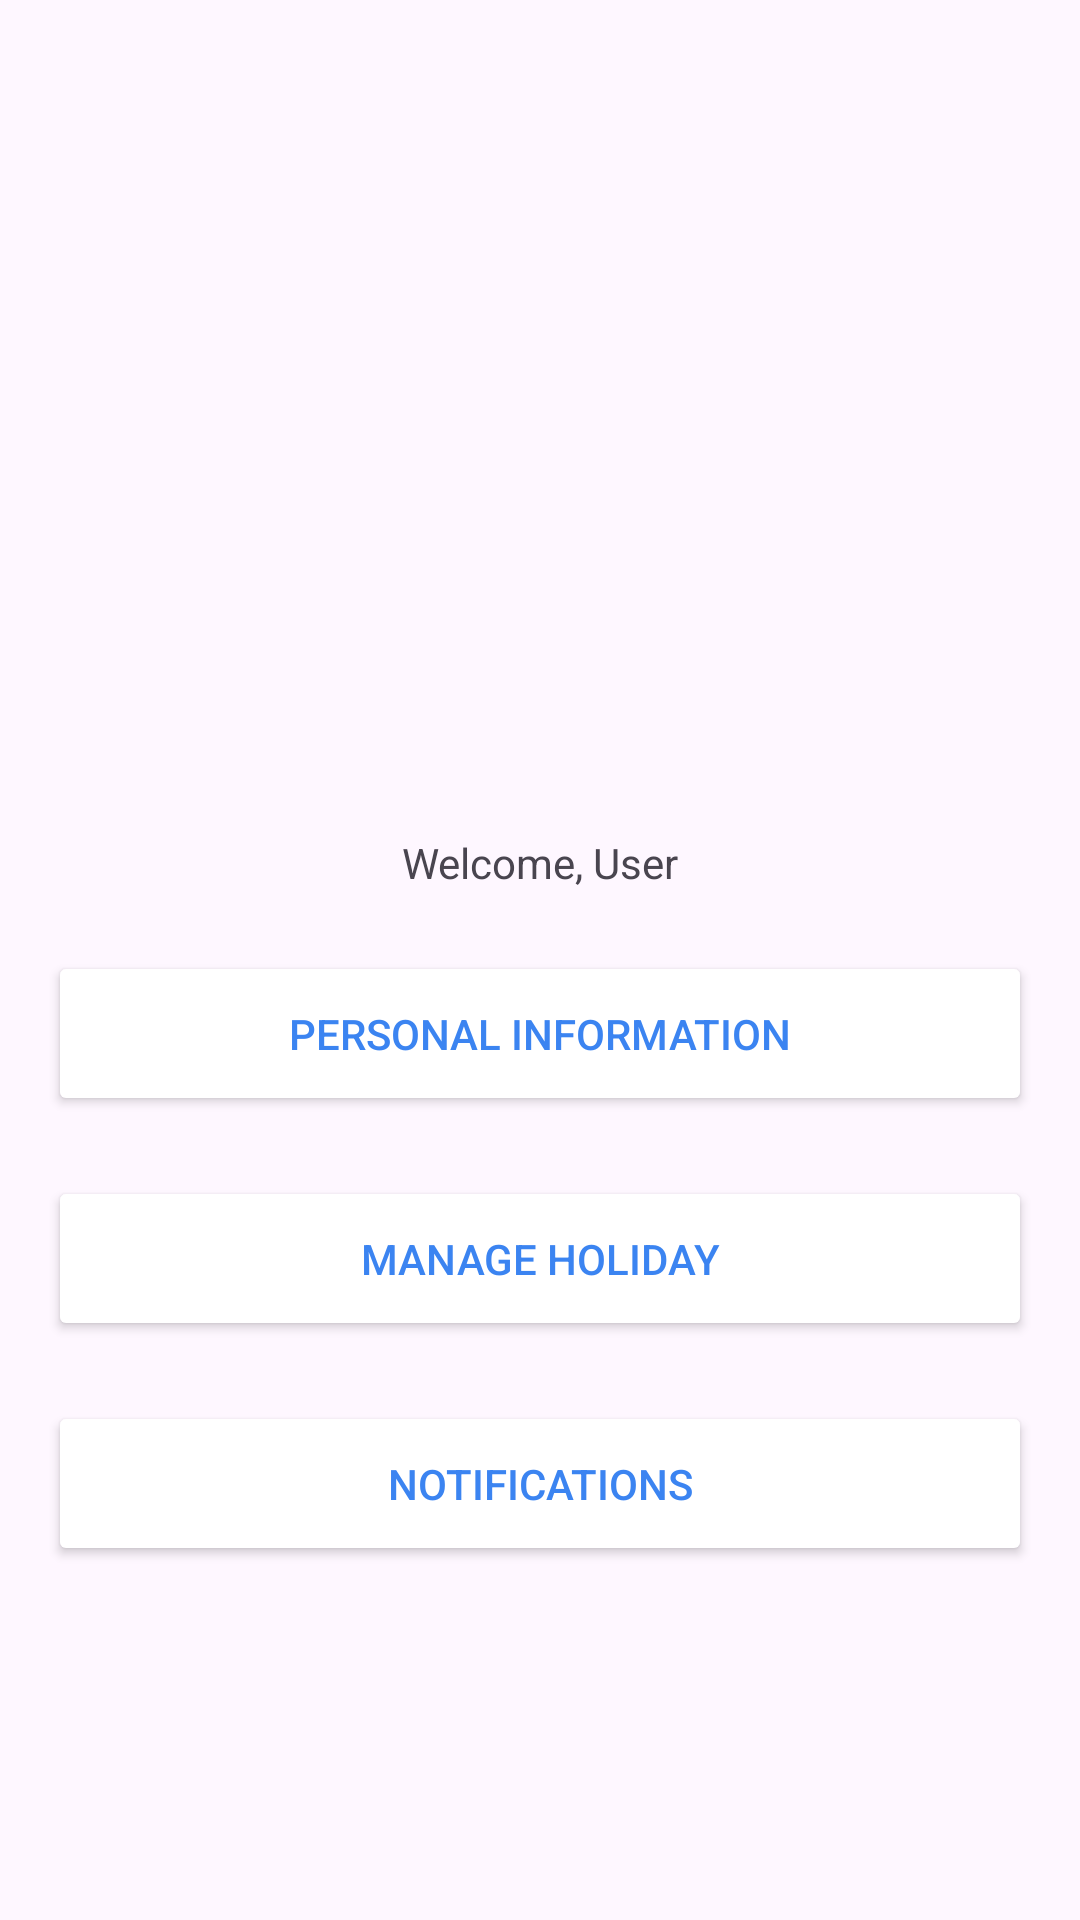

This screen was rendered from an Android layout file. Write that file and the resources it references.
<!-- AndroidManifest.xml: application theme Theme.COMP2001App -->
<!-- res/layout/activity_staff_portal.xml -->
<?xml version="1.0" encoding="utf-8"?>
<RelativeLayout xmlns:android="http://schemas.android.com/apk/res/android"
    xmlns:app="http://schemas.android.com/apk/res-auto"
    xmlns:tools="http://schemas.android.com/tools"
    android:id="@+id/main"
    android:layout_width="match_parent"
    android:layout_height="match_parent"
    android:background="@drawable/loginbackground"
    android:gravity="center"
    android:padding="16dp"
    tools:context=".MainActivity">

    <LinearLayout
        android:layout_width="match_parent"
        android:layout_height="wrap_content"
        android:gravity="center"
        android:orientation="vertical">

        <ImageView
            android:layout_width="160dp"
            android:layout_height="160dp"
            android:src="@drawable/baseline_account_circle_24"/>


        <TextView
            android:id="@+id/welcome_text"
            android:layout_width="match_parent"
            android:layout_height="wrap_content"
            android:text="Welcome, User"
            android:textAlignment="center"/>

        <Button
            android:layout_width="match_parent"
            android:layout_height="wrap_content"
            android:text="Personal Information"
            android:backgroundTint="@color/white"
            android:textColor="#3B84F1"
            android:padding="18dp"
            android:layout_marginTop="20dp"
            android:id="@+id/Info_Button"
            />

        <Button
            android:layout_width="match_parent"
            android:layout_height="wrap_content"
            android:text="Manage Holiday"
            android:backgroundTint="@color/white"
            android:textColor="#3B84F1"
            android:padding="18dp"
            android:layout_marginTop="20dp"
            android:id="@+id/View_Holiday"
            />

        <Button
            android:layout_width="match_parent"
            android:layout_height="wrap_content"
            android:text="Notifications"
            android:backgroundTint="@color/white"
            android:textColor="#3B84F1"
            android:padding="18dp"
            android:layout_marginTop="20dp"
            android:id="@+id/Notifications"
            />

    </LinearLayout>


</RelativeLayout>
<!-- resources referenced by this layout -->
<resources>
  <style name="Theme.COMP2001App" parent="Base.Theme.COMP2001App" />
  <style name="Base.Theme.COMP2001App" parent="Theme.Material3.DayNight.NoActionBar">
          
          
      </style>
  <!-- not gathered from this repository: default colours our renderer supplied (Android Studio template values) -->
  <color name="white">#FFFFFFFF</color>
</resources>
